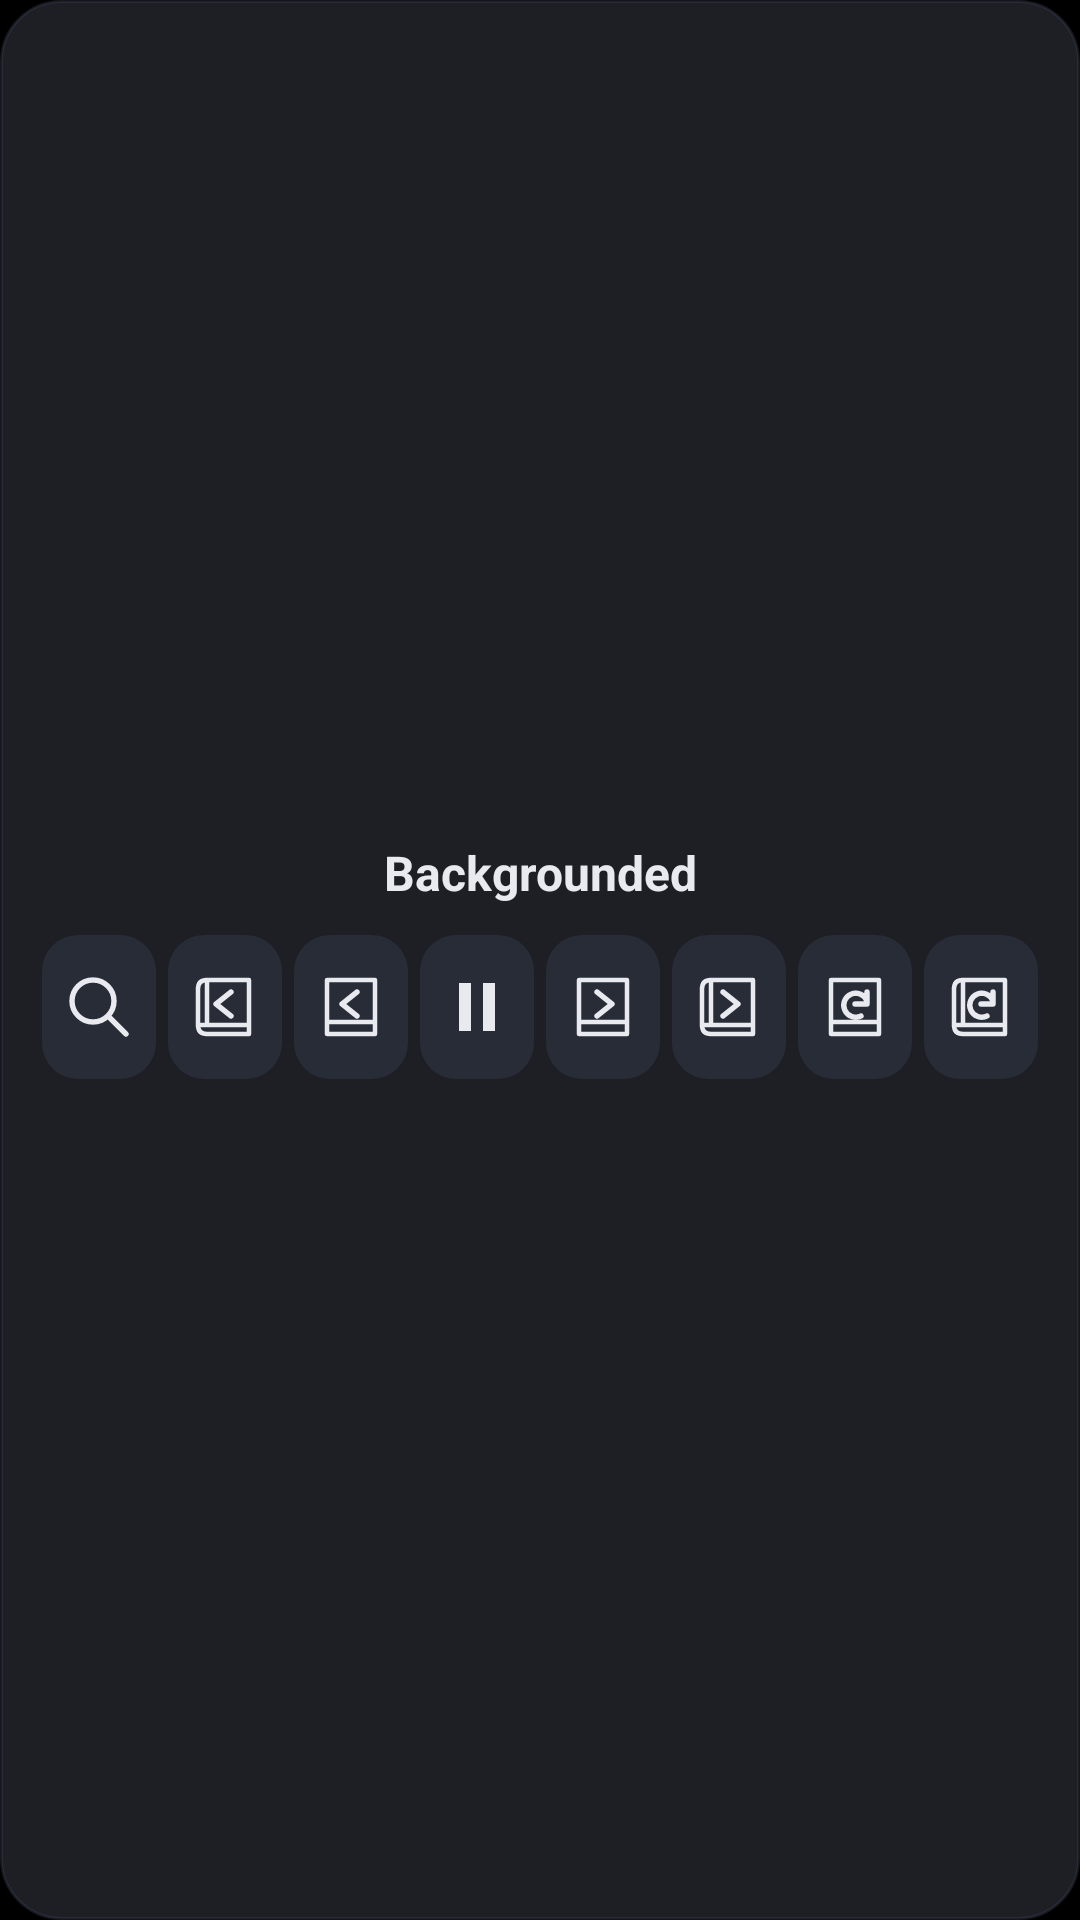

Here is an Android app screen rendered from its layout file. Give the layout XML and the strings, colors and styles it references.
<!-- AndroidManifest.xml: application theme Theme.Backgrounded -->
<!-- res/layout/widget_playback.xml -->
<LinearLayout xmlns:android="http://schemas.android.com/apk/res/android" android:layout_width="match_parent" android:layout_height="match_parent" android:orientation="vertical" android:gravity="center" android:padding="12dp" android:background="@drawable/widget_playback_background">
    <TextView android:id="@+id/playback_album_name" android:layout_width="match_parent" android:layout_height="wrap_content" android:gravity="center" android:text="@string/app_name" android:textColor="#E8EAF0" android:textSize="16sp" android:textStyle="bold" android:maxLines="1" android:ellipsize="end" android:layout_marginBottom="10dp" />
    <LinearLayout android:layout_width="match_parent" android:layout_height="wrap_content" android:orientation="horizontal" android:gravity="center">
        <ImageButton android:id="@+id/control_search" android:layout_width="0dp" android:layout_height="48dp" android:layout_weight="1" android:layout_marginHorizontal="2dp" android:padding="6dp" android:src="@drawable/ic_control_search" android:background="@drawable/widget_control_background" android:contentDescription="Choose wallpaper" />
        <ImageButton android:id="@+id/control_previous_album" android:layout_width="0dp" android:layout_height="48dp" android:layout_weight="1" android:layout_marginHorizontal="2dp" android:padding="6dp" android:src="@drawable/ic_control_album_previous" android:background="@drawable/widget_control_background" android:contentDescription="Previous album" />
        <ImageButton android:id="@+id/control_previous_image" android:layout_width="0dp" android:layout_height="48dp" android:layout_weight="1" android:layout_marginHorizontal="2dp" android:padding="6dp" android:src="@drawable/ic_control_image_previous" android:background="@drawable/widget_control_background" android:contentDescription="Previous image" />
        <ImageButton android:id="@+id/control_pause" android:layout_width="0dp" android:layout_height="48dp" android:layout_weight="1" android:layout_marginHorizontal="2dp" android:padding="6dp" android:src="@drawable/ic_control_pause" android:background="@drawable/widget_control_background" android:contentDescription="Pause" />
        <ImageButton android:id="@+id/control_next_image" android:layout_width="0dp" android:layout_height="48dp" android:layout_weight="1" android:layout_marginHorizontal="2dp" android:padding="6dp" android:src="@drawable/ic_control_image_next" android:background="@drawable/widget_control_background" android:contentDescription="Next image" />
        <ImageButton android:id="@+id/control_next_album" android:layout_width="0dp" android:layout_height="48dp" android:layout_weight="1" android:layout_marginHorizontal="2dp" android:padding="6dp" android:src="@drawable/ic_control_album_next" android:background="@drawable/widget_control_background" android:contentDescription="Next album" />
        <ImageButton android:id="@+id/control_random_image" android:layout_width="0dp" android:layout_height="48dp" android:layout_weight="1" android:layout_marginHorizontal="2dp" android:padding="6dp" android:src="@drawable/ic_control_image_random" android:background="@drawable/widget_control_background" android:contentDescription="Random image" />
        <ImageButton android:id="@+id/control_random_album" android:layout_width="0dp" android:layout_height="48dp" android:layout_weight="1" android:layout_marginHorizontal="2dp" android:padding="6dp" android:src="@drawable/ic_control_album_random" android:background="@drawable/widget_control_background" android:contentDescription="Random album" />
    </LinearLayout>
</LinearLayout>
<!-- resources referenced by this layout -->
<resources>
  <!-- drawable ic_control_image_next (drawable) -->
  <vector xmlns:android="http://schemas.android.com/apk/res/android" android:width="24dp" android:height="24dp" android:viewportWidth="24" android:viewportHeight="24">
      <path android:pathData="M4,3 L20,3 L20,21 L4,21 Z M4,17 L20,17" android:strokeColor="#E8EAF0" android:strokeWidth="1.5" android:strokeLineJoin="round" android:fillColor="@android:color/transparent" />
      <path android:pathData="M10,7 L15,11 L10,15" android:strokeColor="#E8EAF0" android:strokeWidth="1.8" android:strokeLineCap="round" android:strokeLineJoin="round" android:fillColor="@android:color/transparent" />
  </vector>
  <!-- drawable ic_control_image_previous (drawable) -->
  <vector xmlns:android="http://schemas.android.com/apk/res/android" android:width="24dp" android:height="24dp" android:viewportWidth="24" android:viewportHeight="24">
      <path android:pathData="M4,3 L20,3 L20,21 L4,21 Z M4,17 L20,17" android:strokeColor="#E8EAF0" android:strokeWidth="1.5" android:strokeLineJoin="round" android:fillColor="@android:color/transparent" />
      <path android:pathData="M14,7 L9,11 L14,15" android:strokeColor="#E8EAF0" android:strokeWidth="1.8" android:strokeLineCap="round" android:strokeLineJoin="round" android:fillColor="@android:color/transparent" />
  </vector>
  <!-- drawable ic_control_image_random (drawable) -->
  <vector xmlns:android="http://schemas.android.com/apk/res/android" android:width="24dp" android:height="24dp" android:viewportWidth="24" android:viewportHeight="24">
      <path android:pathData="M4,3 L20,3 L20,21 L4,21 Z M4,17 L20,17" android:strokeColor="#E8EAF0" android:strokeWidth="1.5" android:strokeLineJoin="round" android:fillColor="@android:color/transparent" />
      <path android:pathData="M16,10 A4,4 0,1 0,14,15 M16,7 L16,11 L12,11" android:strokeColor="#E8EAF0" android:strokeWidth="1.8" android:strokeLineCap="round" android:strokeLineJoin="round" android:fillColor="@android:color/transparent" />
  </vector>
  <!-- drawable ic_control_pause (drawable) -->
  <vector xmlns:android="http://schemas.android.com/apk/res/android" android:width="24dp" android:height="24dp" android:viewportWidth="24" android:viewportHeight="24">
      <path android:pathData="M6,4 L10,4 L10,20 L6,20 Z M14,4 L18,4 L18,20 L14,20 Z" android:fillColor="#E8EAF0" />
  </vector>
  <!-- drawable ic_control_search (drawable) -->
  <vector xmlns:android="http://schemas.android.com/apk/res/android" android:width="24dp" android:height="24dp" android:viewportWidth="24" android:viewportHeight="24">
      <path android:pathData="M15.5,15.5 L21,21 M17,10 A7,7 0,1 1,3,10 A7,7 0,1 1,17,10" android:strokeColor="#E8EAF0" android:strokeWidth="1.8" android:strokeLineCap="round" android:fillColor="@android:color/transparent" />
  </vector>
  <!-- drawable widget_control_background (drawable) -->
  <ripple xmlns:android="http://schemas.android.com/apk/res/android" android:color="#33FFFFFF">
      <item><shape android:shape="rectangle"><solid android:color="#553E465A" /><corners android:radius="12dp" /></shape></item>
  </ripple>
  <!-- drawable widget_playback_background (drawable) -->
  <shape xmlns:android="http://schemas.android.com/apk/res/android" android:shape="rectangle">
      <solid android:color="#EE202228" />
      <corners android:radius="20dp" />
      <stroke android:width="1dp" android:color="#553D4455" />
  </shape>
  <string name="app_name">Backgrounded</string>
  <style name="Theme.Backgrounded" parent="android:Theme.Material.NoActionBar">
          <item name="android:windowBackground">@android:color/black</item>
      </style>
</resources>
